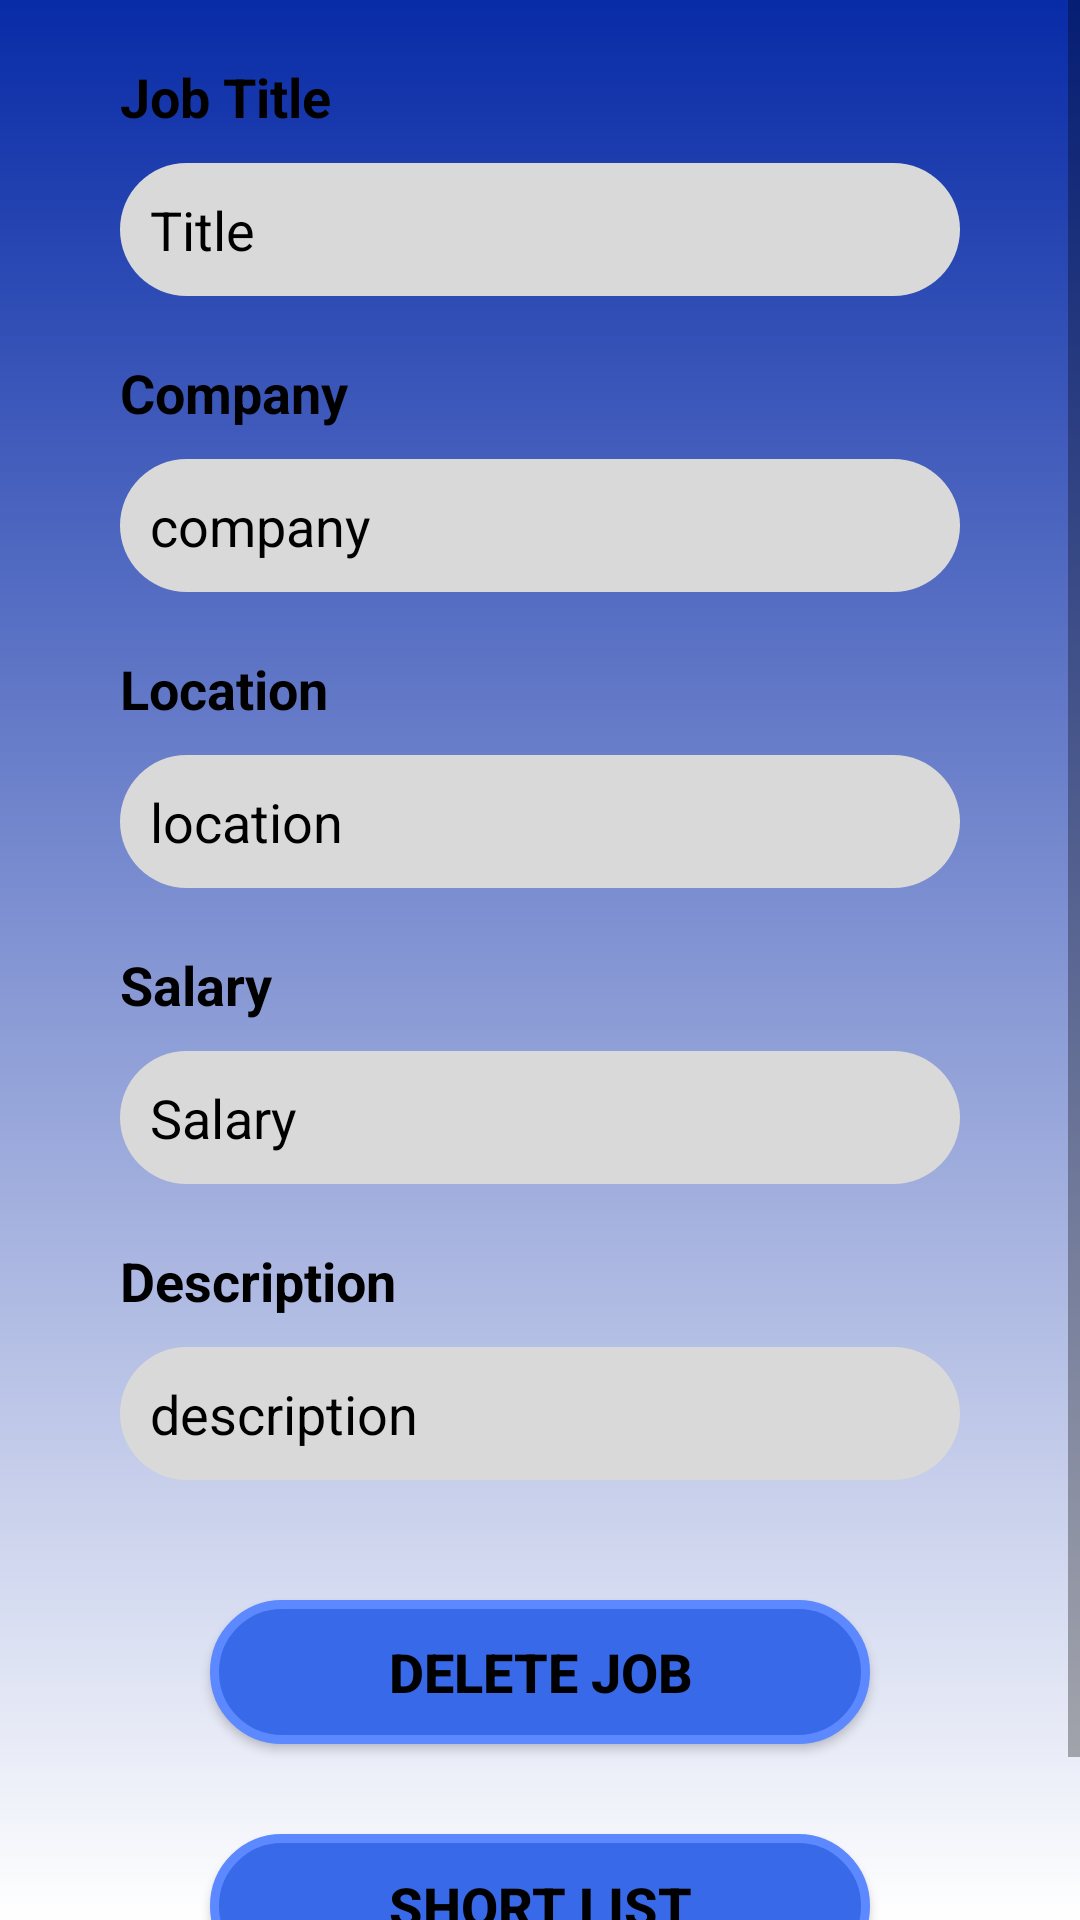

Produce the Android XML layout that renders to this screen, including the resource entries it uses.
<!-- AndroidManifest.xml: application theme AppTheme -->
<!-- res/layout/activity_job_details_recruiter.xml -->
<?xml version="1.0" encoding="utf-8"?>
<androidx.constraintlayout.widget.ConstraintLayout xmlns:android="http://schemas.android.com/apk/res/android"
    xmlns:app="http://schemas.android.com/apk/res-auto"
    xmlns:tools="http://schemas.android.com/tools"
    android:layout_width="match_parent"
    android:layout_height="match_parent"
    android:background="@drawable/back_ground"
    tools:context=".Job_Details_recruiter">

    <ScrollView
        android:id="@+id/scrollView4"
        android:layout_width="match_parent"
        android:layout_height="match_parent">

        <androidx.constraintlayout.widget.ConstraintLayout
            android:id="@+id/constraintDetails"
            android:layout_width="match_parent"
            android:layout_height="wrap_content"
            android:paddingBottom="40dp">

            <TextView
                android:id="@+id/textView6"
                android:layout_width="wrap_content"
                android:layout_height="wrap_content"
                android:layout_marginStart="40dp"
                android:layout_marginTop="20dp"
                android:text="Job Title"
                android:textColor="@color/black"
                android:textSize="18sp"
                android:textStyle="bold"
                app:layout_constraintStart_toStartOf="parent"
                app:layout_constraintTop_toTopOf="parent" />

            <TextView
                android:id="@+id/job_details_recruiter_title"
                android:layout_width="match_parent"
                android:layout_height="wrap_content"
                android:layout_marginHorizontal="40dp"
                android:layout_marginTop="10dp"
                android:background="@drawable/jobcard_bg"
                android:padding="10dp"
                android:text="Title"
                android:textColor="@color/black"
                android:textSize="18sp"
                app:layout_constraintEnd_toEndOf="parent"
                app:layout_constraintStart_toStartOf="parent"
                app:layout_constraintTop_toBottomOf="@+id/textView6" />

            <TextView
                android:id="@+id/textView7"
                android:layout_width="wrap_content"
                android:layout_height="wrap_content"
                android:layout_marginStart="40dp"
                android:layout_marginTop="20dp"
                android:text="Company"
                android:textColor="@color/black"
                android:textSize="18sp"
                android:textStyle="bold"
                app:layout_constraintStart_toStartOf="parent"
                app:layout_constraintTop_toBottomOf="@id/job_details_recruiter_title" />

            <TextView
                android:id="@+id/job_details_recruiter_company"
                android:layout_width="match_parent"
                android:layout_height="wrap_content"
                android:layout_marginHorizontal="40dp"
                android:layout_marginTop="10dp"
                android:background="@drawable/jobcard_bg"
                android:padding="10dp"
                android:text="company"
                android:textColor="@color/black"
                android:textSize="18sp"
                app:layout_constraintEnd_toEndOf="parent"
                app:layout_constraintStart_toStartOf="parent"
                app:layout_constraintTop_toBottomOf="@+id/textView7" />

            <TextView
                android:id="@+id/textView8"
                android:layout_width="wrap_content"
                android:layout_height="wrap_content"
                android:layout_marginStart="40dp"
                android:layout_marginTop="20dp"
                android:text="Location"
                android:textColor="@color/black"
                android:textSize="18sp"
                android:textStyle="bold"
                app:layout_constraintStart_toStartOf="parent"
                app:layout_constraintTop_toBottomOf="@id/job_details_recruiter_company" />

            <TextView
                android:id="@+id/job_details_recruiter_location"
                android:layout_width="match_parent"
                android:layout_height="wrap_content"
                android:layout_marginHorizontal="40dp"
                android:layout_marginTop="10dp"
                android:background="@drawable/jobcard_bg"
                android:padding="10dp"
                android:text="location"
                android:textColor="@color/black"
                android:textSize="18sp"
                app:layout_constraintEnd_toEndOf="parent"
                app:layout_constraintStart_toStartOf="parent"
                app:layout_constraintTop_toBottomOf="@+id/textView8" />

            <TextView
                android:id="@+id/textView9"
                android:layout_width="wrap_content"
                android:layout_height="wrap_content"
                android:layout_marginStart="40dp"
                android:layout_marginTop="20dp"
                android:text="Salary"
                android:textColor="@color/black"
                android:textSize="18sp"
                android:textStyle="bold"
                app:layout_constraintStart_toStartOf="parent"
                app:layout_constraintTop_toBottomOf="@id/job_details_recruiter_location" />

            <TextView
                android:id="@+id/job_details_recruiter_salary"
                android:layout_width="match_parent"
                android:layout_height="wrap_content"
                android:layout_marginHorizontal="40dp"
                android:layout_marginTop="10dp"
                android:background="@drawable/jobcard_bg"
                android:padding="10dp"

                android:text="Salary"
                android:textColor="@color/black"
                android:textSize="18sp"
                app:layout_constraintEnd_toEndOf="parent"
                app:layout_constraintStart_toStartOf="parent"
                app:layout_constraintTop_toBottomOf="@+id/textView9" />

            <TextView
                android:id="@+id/textView10"
                android:layout_width="wrap_content"
                android:layout_height="wrap_content"
                android:layout_marginStart="40dp"
                android:layout_marginTop="20dp"
                android:text="Description"
                android:textColor="@color/black"
                android:textSize="18sp"
                android:textStyle="bold"
                app:layout_constraintStart_toStartOf="parent"
                app:layout_constraintTop_toBottomOf="@id/job_details_recruiter_salary" />

            <TextView
                android:id="@+id/job_details_recruiter_description"
                android:layout_width="match_parent"
                android:layout_height="wrap_content"
                android:layout_marginHorizontal="40dp"
                android:layout_marginTop="10dp"
                android:background="@drawable/jobcard_bg"
                android:padding="10dp"
                android:text="description"
                android:textColor="@color/black"
                android:textSize="18sp"
                app:layout_constraintEnd_toEndOf="parent"
                app:layout_constraintStart_toStartOf="parent"
                app:layout_constraintTop_toBottomOf="@+id/textView10" />

            <androidx.appcompat.widget.AppCompatButton
                android:id="@+id/job_details_recruiter_delete"
                android:layout_width="match_parent"
                android:layout_height="wrap_content"
                android:layout_marginHorizontal="70dp"
                android:layout_marginTop="40dp"
                android:background="@drawable/button_bg"
                android:text="Delete Job"
                android:textColor="@color/black"
                android:textSize="18sp"
                android:textStyle="bold"
                app:layout_constraintEnd_toEndOf="parent"
                app:layout_constraintStart_toStartOf="parent"
                app:layout_constraintTop_toBottomOf="@+id/job_details_recruiter_description" />
            <androidx.appcompat.widget.AppCompatButton
                android:id="@+id/job_details_recruiter_shortlist"
                android:layout_width="match_parent"
                android:layout_height="wrap_content"
                android:layout_marginHorizontal="70dp"
                android:layout_marginTop="30dp"
                android:background="@drawable/button_bg"
                android:text="Short List"
                android:textColor="@color/black"
                android:textSize="18sp"
                android:textStyle="bold"
                app:layout_constraintEnd_toEndOf="parent"
                app:layout_constraintStart_toStartOf="parent"
                app:layout_constraintTop_toBottomOf="@+id/job_details_recruiter_delete" />

        </androidx.constraintlayout.widget.ConstraintLayout>
    </ScrollView>

    <ProgressBar
        android:id="@+id/recruiterDetailsProgressBar"
        android:layout_width="wrap_content"
        android:layout_height="wrap_content"
        android:visibility="gone"
        app:layout_constraintBottom_toBottomOf="parent"
        app:layout_constraintEnd_toEndOf="parent"
        app:layout_constraintStart_toStartOf="parent"
        app:layout_constraintTop_toTopOf="parent" />
</androidx.constraintlayout.widget.ConstraintLayout>
<!-- resources referenced by this layout -->
<resources>
  <color name="black">#FF000000</color>
  <!-- drawable back_ground (drawable) -->
  <?xml version="1.0" encoding="utf-8"?>
  <selector xmlns:android="http://schemas.android.com/apk/res/android">
  <item>
      <shape android:shape="rectangle">
          <gradient
              android:type="linear"
              android:angle="270"
              android:startColor="#082BA7"
              android:endColor="@color/white"/>
      </shape>
  
  </item>
  </selector>
  <!-- drawable button_bg (drawable) -->
  <?xml version="1.0" encoding="utf-8"?>
  <selector xmlns:android="http://schemas.android.com/apk/res/android">
      <item>
          <shape android:shape="rectangle">
              <solid android:color="#3869E8"/>
              <corners android:radius="40dp"/>
              <stroke android:color="#5C89FF"
                  android:width="3dp"/>
          </shape>
      </item>
  </selector>
  <!-- drawable jobcard_bg (drawable) -->
  <?xml version="1.0" encoding="utf-8"?>
  <selector xmlns:android="http://schemas.android.com/apk/res/android">
  <item>
      <shape android:shape="rectangle">
          <solid android:color="#D9D9D9"/>
          <corners android:radius="30dp"/>
      </shape>
  </item>
  </selector>
  <style name="AppTheme" parent="Theme.MaterialComponents.Light.DarkActionBar">
          
          <item name="colorPrimary">#082BA7</item>
          
          <item name="colorPrimaryDark">#08299F</item>
          
          <item name="colorAccent">#082BA7</item>
      </style>
  <color name="white">#FFFFFFFF</color>
</resources>
